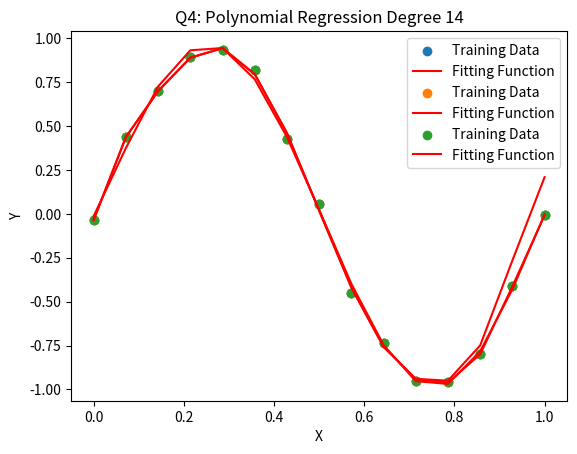

The matplotlib source for this figure:
""""
Change the model to y = sin(2πx) + ε with the noise ε ∼ N(0, 0.04) and (equal
spacing) x ∈ [0, 1]. Then repeat those stated in 2) and 3). Compare the results with
linear/polynomial regression on different datasets.
"""

import numpy as np
import math
import matplotlib.pyplot as plt

def generate_sine_data():
    epsilon = np.random.normal(0, 0.04, 15)
    x = np.linspace(0, 1, 15)
    y = np.sin(2 * x * np.pi) + epsilon
    return x, y

def polynomial_regression(x, degree):
    x3 = np.array([])

    for i in range(int(degree)):
        x2 = np.array([])

        if (i):
            x2 = x**(i + 1)
            x3 = np.column_stack((x3, x2))
        else:
            x3 = np.column_stack((x, np.ones(x.shape[0])))
            x3 = np.fliplr(x3)

    x3 = np.fliplr(x3)
    return x3

def poly_compute(x, y):
    wlin = np.matmul(np.matmul (np.linalg.inv(np.matmul(x.T , x)) , x.T) , y)
    return wlin

def training_error(pred, train):
    num = np.prod(pred.shape)
    error = np.linalg.norm(pred - train) ** 2 / num  # 將pred, train相減取2-norm後平方再除以資料數量
    return error

def kfold_split(a, begin = 15, percent = 0):
    arr = np.array([])
    k = math.floor(a.size * percent)
    valid = a[begin : begin + k]

    if (begin):
        arr = a[ : begin ]

    arr2 = a[begin + k :]
    train = np.append(arr, arr2)
    return train, valid

def kfold(x, y, k, degree):
    begin = 0
    terr = 0
    size = x.size

    for _ in range(k):
        x_train,x_test = kfold_split(x, begin, 1/k)
        y_train,y_test = kfold_split(y, begin, 1/k)
        x_2 = polynomial_regression(x, degree)
        wlin = poly_compute(x_2, y)

        pred = wlin[0] * x_test + wlin[1]
        err = training_error(pred, y_test)
        begin += math.floor(size * 1/k)
        terr += err

    return terr / k

def Q4perDegree(x, y, degree):
    x_2 = polynomial_regression(x, degree)
    wlin = poly_compute(x_2, y) #!!!

    print("Q4 Degree %d Polynomial Regression" %degree)

    p = np.poly1d(wlin.flatten())
    pred = p(x)

    print("Q4 Polynomial Regression Training Error: " + str(training_error(pred, y)))

    print("Q4 Polynomial Regression Five-Fold Cross Validation Error: " + str(kfold(x, y, 5, degree)) + "\n")  #!!!

    plt.xlabel("X")
    plt.ylabel("Y")
    plt.scatter(x, y, label = "Training Data")
    plt.title("Q4: Polynomial Regression Degree %d" %degree)
    plt.plot(x,  pred, "r-", label = "Fitting Function")
    plt.legend()
    plt.show()

    return

def main():
    x, y = generate_sine_data()

    Q4perDegree(x, y, 5)
    Q4perDegree(x, y, 10)
    Q4perDegree(x, y, 14)

if __name__ == "__main__" :
    main()